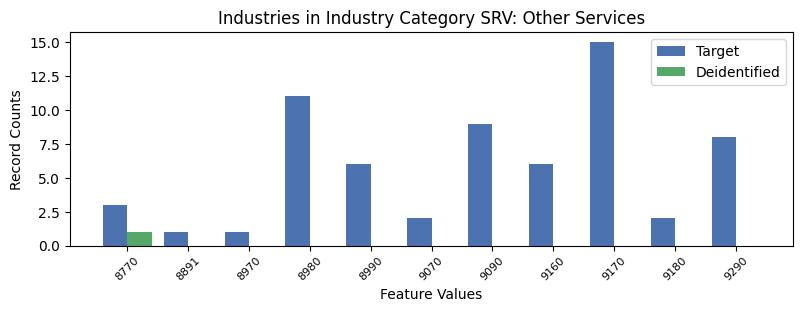

Values plotted in this chart, from the file beside it:
, INDP, count_target, count_deidentified
1, 8770, 3, 1.0
10, 8891, 1, 0.0
7, 8970, 1, 0.0
2, 8980, 11, 0.0
5, 8990, 6, 0.0
9, 9070, 2, 0.0
3, 9090, 9, 0.0
4, 9160, 6, 0.0
0, 9170, 15, 0.0
8, 9180, 2, 0.0
6, 9290, 8, 0.0
